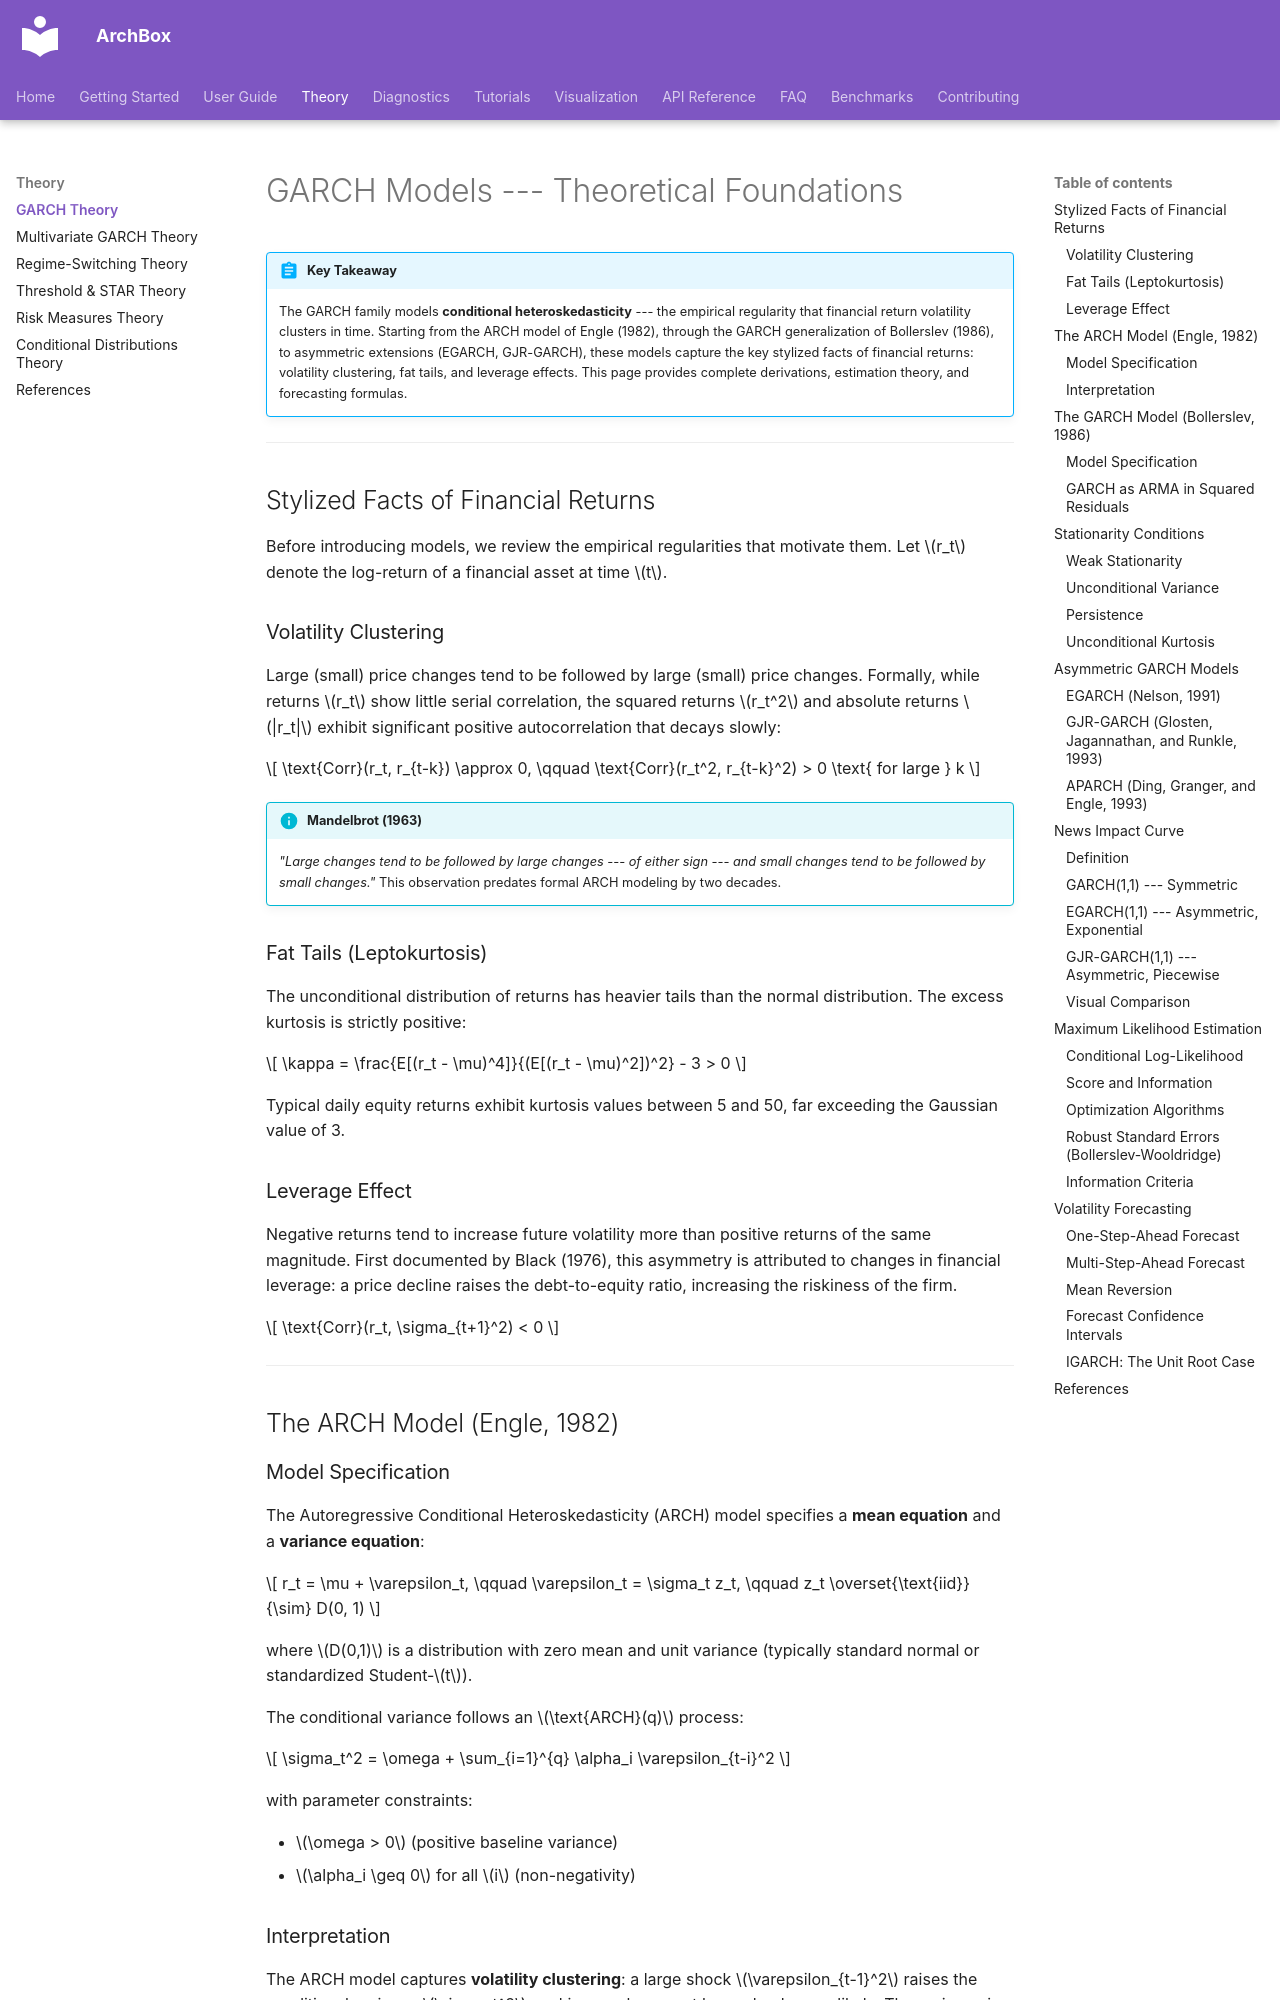

repository: ArchBox-GARCH-Models/archbox · page: theory/garch-theory/index.html · generator: mkdocs

---
title: "GARCH Theory"
description: "Mathematical foundations of ARCH/GARCH models: stylized facts, stationarity, news impact curves, maximum likelihood estimation, and volatility forecasting"
---

# GARCH Models --- Theoretical Foundations

!!! abstract "Key Takeaway"
    The GARCH family models **conditional heteroskedasticity** --- the empirical regularity that financial return volatility clusters in time. Starting from the ARCH model of Engle (1982), through the GARCH generalization of Bollerslev (1986), to asymmetric extensions (EGARCH, GJR-GARCH), these models capture the key stylized facts of financial returns: volatility clustering, fat tails, and leverage effects. This page provides complete derivations, estimation theory, and forecasting formulas.

---

## Stylized Facts of Financial Returns

Before introducing models, we review the empirical regularities that motivate them. Let $r_t$ denote the log-return of a financial asset at time $t$.

### Volatility Clustering

Large (small) price changes tend to be followed by large (small) price changes. Formally, while returns $r_t$ show little serial correlation, the squared returns $r_t^2$ and absolute returns $|r_t|$ exhibit significant positive autocorrelation that decays slowly:

$$
\text{Corr}(r_t, r_{t-k}) \approx 0, \qquad \text{Corr}(r_t^2, r_{t-k}^2) > 0 \text{ for large } k
$$

!!! info "Mandelbrot (1963)"
    _"Large changes tend to be followed by large changes --- of either sign --- and small changes tend to be followed by small changes."_ This observation predates formal ARCH modeling by two decades.

### Fat Tails (Leptokurtosis)

The unconditional distribution of returns has heavier tails than the normal distribution. The excess kurtosis is strictly positive:

$$
\kappa = \frac{E[(r_t - \mu)^4]}{(E[(r_t - \mu)^2])^2} - 3 > 0
$$

Typical daily equity returns exhibit kurtosis values between 5 and 50, far exceeding the Gaussian value of 3.

### Leverage Effect

Negative returns tend to increase future volatility more than positive returns of the same magnitude. First documented by Black (1976), this asymmetry is attributed to changes in financial leverage: a price decline raises the debt-to-equity ratio, increasing the riskiness of the firm.

$$
\text{Corr}(r_t, \sigma_{t+1}^2) < 0
$$

---

## The ARCH Model (Engle, 1982)

### Model Specification

The Autoregressive Conditional Heteroskedasticity (ARCH) model specifies a **mean equation** and a **variance equation**:

$$
r_t = \mu + \varepsilon_t, \qquad \varepsilon_t = \sigma_t z_t, \qquad z_t \overset{\text{iid}}{\sim} D(0, 1)
$$

where $D(0,1)$ is a distribution with zero mean and unit variance (typically standard normal or standardized Student-$t$).

The conditional variance follows an $\text{ARCH}(q)$ process:

$$
\sigma_t^2 = \omega + \sum_{i=1}^{q} \alpha_i \varepsilon_{t-i}^2
$$

with parameter constraints:

- $\omega > 0$ (positive baseline variance)
- $\alpha_i \geq 0$ for all $i$ (non-negativity)
